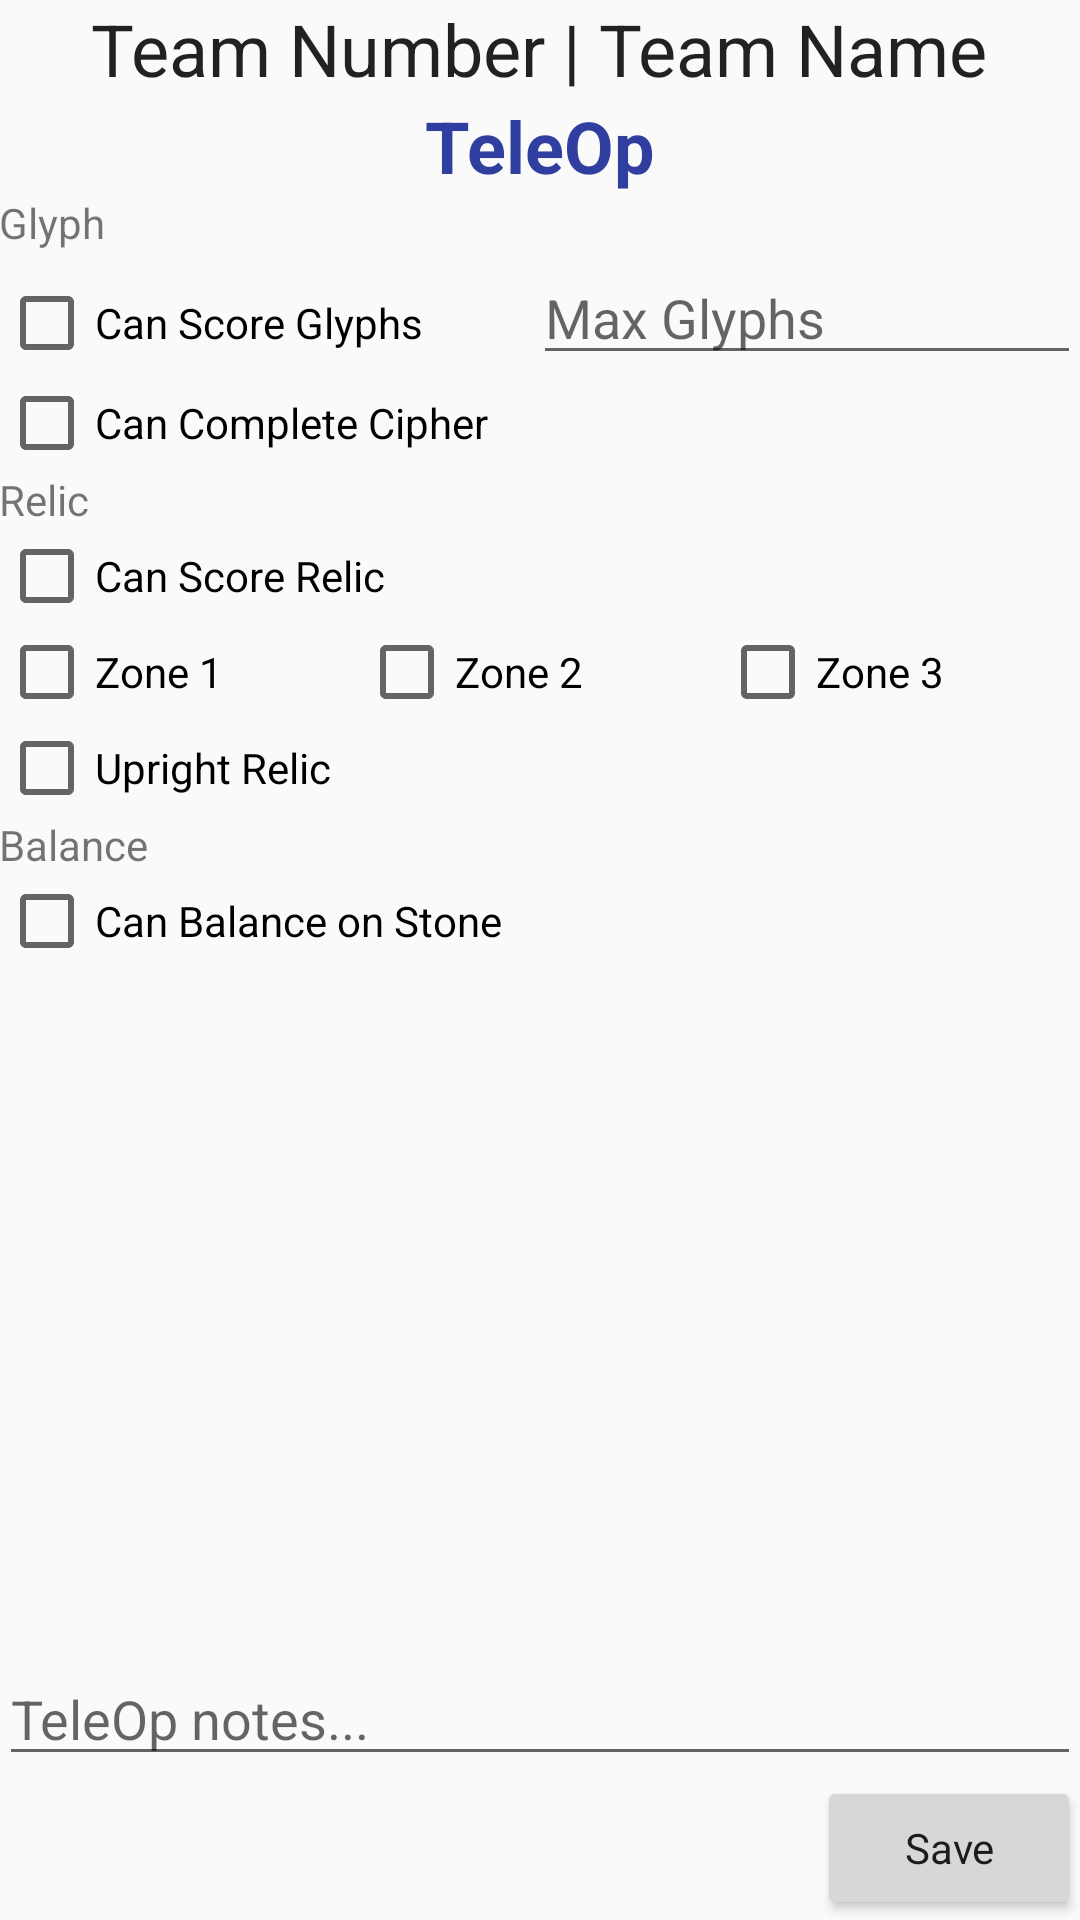

Produce the Android XML layout that renders to this screen, including the resource entries it uses.
<!-- AndroidManifest.xml: application theme AppTheme -->
<!-- res/layout/activity_scout_team_tele_op.xml -->
<?xml version="1.0" encoding="utf-8"?>
<RelativeLayout xmlns:android="http://schemas.android.com/apk/res/android"
    xmlns:tools="http://schemas.android.com/tools"
    android:id="@+id/activity_scout_team_tele_op"
    android:layout_width="match_parent"
    android:layout_height="match_parent"
    android:paddingBottom="@dimen/activity_vertical_margin"
    android:paddingLeft="@dimen/activity_horizontal_margin"
    android:paddingRight="@dimen/activity_horizontal_margin"
    android:paddingTop="@dimen/activity_vertical_margin"
    tools:context="org.timecrafters.analyticalengine.athena.ScoutTeamTeleOpActivity">

    <TextView
        android:text="Team Number | Team Name"
        android:layout_width="wrap_content"
        android:layout_height="wrap_content"
        android:layout_alignParentTop="true"
        android:layout_centerHorizontal="true"
        android:id="@+id/team"
        android:textAppearance="@style/TextAppearance.AppCompat.Headline" />

    <TextView
        android:text="TeleOp"
        android:layout_width="wrap_content"
        android:layout_height="wrap_content"
        android:id="@+id/textView13"
        android:textAppearance="@style/TextAppearance.AppCompat.Headline"
        android:layout_below="@+id/team"
        android:layout_centerHorizontal="true"
        android:textColor="@color/colorPrimaryDark"
        android:textStyle="normal|bold" />

    <Button
        android:text="Save"
        android:layout_width="wrap_content"
        android:layout_height="wrap_content"
        android:layout_alignParentBottom="true"
        android:layout_alignParentEnd="true"
        android:id="@+id/save"
        android:textAppearance="@style/TextAppearance.AppCompat" />

    <EditText
        android:id="@+id/teleop_notes"
        android:layout_width="match_parent"
        android:layout_height="wrap_content"
        android:layout_above="@+id/save"
        android:layout_toStartOf="@+id/save"
        android:ems="10"
        android:hint="TeleOp notes..."
        android:inputType="textMultiLine"
        android:layout_alignParentEnd="true" />

    <LinearLayout
        android:layout_width="match_parent"
        android:layout_height="match_parent"
        android:layout_alignParentStart="true"
        android:layout_below="@+id/textView13"
        android:orientation="vertical"
        android:layout_above="@+id/teleop_notes">

        <TextView
            android:id="@+id/textView36"
            android:layout_width="match_parent"
            android:layout_height="wrap_content"
            android:text="Glyph" />

        <LinearLayout
            android:layout_width="match_parent"
            android:layout_height="wrap_content"
            android:orientation="horizontal">

            <CheckBox
                android:id="@+id/glyph_can_score"
                android:layout_width="178dp"
                android:layout_height="wrap_content"
                android:text="Can Score Glyphs" />

            <EditText
                android:id="@+id/glyph_max_scorable"
                android:layout_width="wrap_content"
                android:layout_height="wrap_content"
                android:layout_weight="1"
                android:ems="10"
                android:hint="Max Glyphs"
                android:inputType="number" />
        </LinearLayout>

        <CheckBox
            android:id="@+id/glyph_can_complete_cipher"
            android:layout_width="match_parent"
            android:layout_height="wrap_content"
            android:text="Can Complete Cipher" />

        <TextView
            android:id="@+id/textView38"
            android:layout_width="match_parent"
            android:layout_height="wrap_content"
            android:text="Relic" />

        <CheckBox
            android:id="@+id/relic_can_score"
            android:layout_width="match_parent"
            android:layout_height="wrap_content"
            android:text="Can Score Relic" />

        <LinearLayout
            android:layout_width="match_parent"
            android:layout_height="wrap_content"
            android:orientation="horizontal">

            <CheckBox
                android:id="@+id/relic_zone_1"
                android:layout_width="wrap_content"
                android:layout_height="wrap_content"
                android:layout_weight="1"
                android:text="Zone 1" />

            <CheckBox
                android:id="@+id/relic_zone_2"
                android:layout_width="wrap_content"
                android:layout_height="wrap_content"
                android:layout_weight="1"
                android:text="Zone 2" />

            <CheckBox
                android:id="@+id/relic_zone_3"
                android:layout_width="wrap_content"
                android:layout_height="wrap_content"
                android:layout_weight="1"
                android:text="Zone 3" />
        </LinearLayout>

        <CheckBox
            android:id="@+id/relic_upright"
            android:layout_width="match_parent"
            android:layout_height="wrap_content"
            android:text="Upright Relic" />

        <TextView
            android:id="@+id/textView40"
            android:layout_width="match_parent"
            android:layout_height="wrap_content"
            android:text="Balance" />

        <CheckBox
            android:id="@+id/balance_on_stone"
            android:layout_width="match_parent"
            android:layout_height="wrap_content"
            android:text="Can Balance on Stone" />
    </LinearLayout>

</RelativeLayout>
<!-- resources referenced by this layout -->
<resources>
  <color name="colorPrimaryDark">#303f9f</color>
  <style name="AppTheme" parent="Base.Theme.AppCompat.Light.DarkActionBar">
          
          <item name="colorPrimary">#008000</item>
          <item name="colorPrimaryDark">#222</item>
          <item name="colorAccent">@android:color/holo_green_light</item>
      </style>
</resources>
